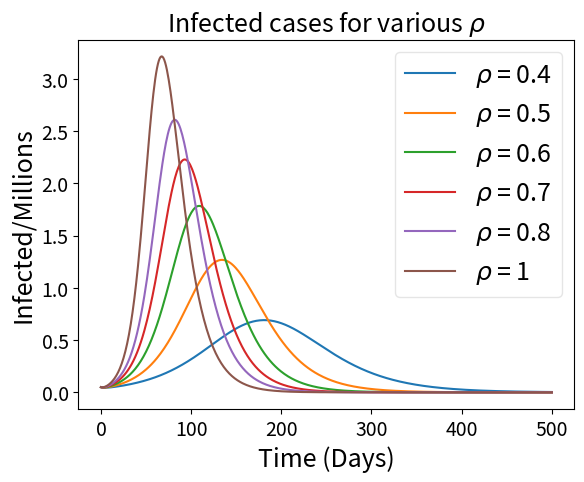

Write Python code to recreate this figure.
import numpy as np
from scipy.integrate import odeint
import matplotlib.pyplot as plt
plt.rcParams.update({'font.size': 14})

# Total population, N.
N = 10373225
# Initial number of infected and recovered individuals, I0 and R0.
S0 = N-1
E0 = 0 
I0 = 50000
R0 = 0
initial_conditions = S0, E0, I0, R0
# Everyone else, S0, is susceptible to infection initially.
# Contact rate, beta, and mean recovery rate, gamma, (in 1/days).
#R_0 = 4
#rho = 0.4
# A grid of time points (in days)

S1 = []
E1 = []
I1 = []
R1 = []
T1 = np.linspace(0,500,500)


def dSdt(S, I, beta, rho):
    return -rho * beta * (S*I/N)
 
def dEdt(S, E, I, alpha, beta, rho):
    return rho * beta * (S*I/N) - alpha*E

def dIdt(E, I, alpha, gamma):
    return alpha * E - gamma * I

def dRdt(I,gamma):
    return gamma * I


# The SIR model differential equations.

def SEIR(initial_conditions, t, N, alpha, beta, gamma, rho):
    S2, E2, I2, R2 = initial_conditions
    dS = dSdt(S2, I2, beta, rho)
    dE = dEdt(S2, E2, I2, alpha, beta, rho)
    dI = dIdt(E2, I2, alpha, gamma)
    dR = dRdt(I2,gamma)
    return dS, dE, dI, dR

def graph(rho, R_0, T):
    gamma = 1/18
    beta = R_0*gamma
    alpha = 1/5.2
    result = odeint(SEIR, initial_conditions, T, args=(N,alpha, beta, gamma, rho))
    S2, E2, I2, R2 = result.T

    # Plot the data on three separate curves for S(t), I(t) and R(t)
    #fig, ax = plt.subplots(1,1)
    
    #ax.plot(T, [(i/N) for i in S2], label= '$\\rho$ = ' +str(rho))
    ax.plot(T,I2/1000000, label= '$\\rho$ = ' +str(rho))
    plt.title('Infected cases for various $\\rho$', fontsize = 18)
    #plt.title('Susceptibility for various $\\rho$', fontsize = 18)
    ax.set_xlabel('Time (Days)', fontsize = 18)
    ax.set_ylabel('Infected/Millions', fontsize = 18)
    #ax.set_ylabel('Susceptible fraction', fontsize = 18)
    legend = ax.legend(fontsize = 18)
    legend.get_frame().set_alpha(0.5)

rho_list = [0.4, 0.5, 0.6, 0.7, 0.8, 1]
fig, ax = plt.subplots(1,1)
for rho in rho_list:
    graph(rho, 4, T1)
plt.show() 

